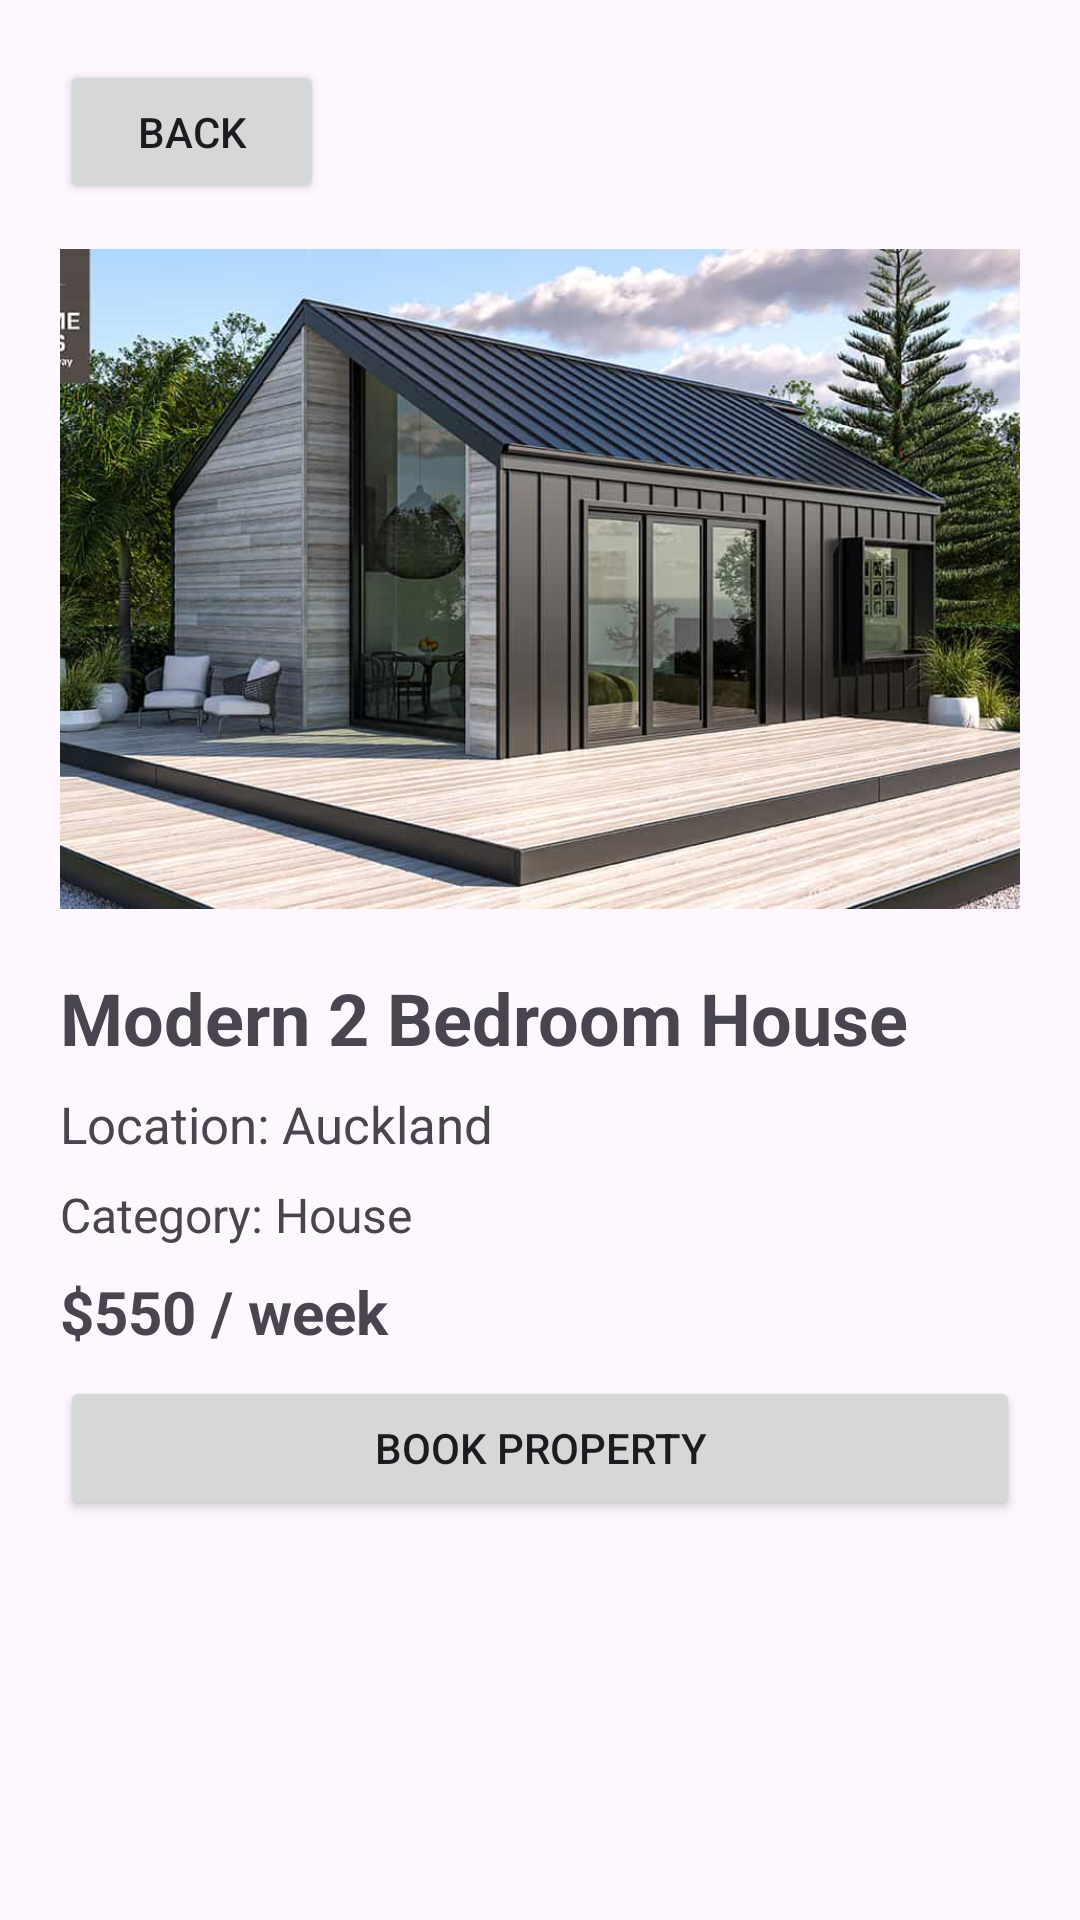

Here is an Android app screen rendered from its layout file. Give the layout XML and the strings, colors and styles it references.
<!-- AndroidManifest.xml: application theme Theme.ISCG7424GroupAssessment -->
<!-- res/layout/activity_property_detail_page.xml -->
<?xml version="1.0" encoding="utf-8"?>
<ScrollView xmlns:android="http://schemas.android.com/apk/res/android"
    xmlns:app="http://schemas.android.com/apk/res-auto"
    xmlns:tools="http://schemas.android.com/tools"
    android:id="@+id/main"
    android:layout_width="match_parent"
    android:layout_height="match_parent"
    tools:context=".PropertyDetailPage">

    <LinearLayout
        android:layout_width="match_parent"
        android:layout_height="wrap_content"
        android:orientation="vertical"
        android:padding="20dp">

        <Button
            android:onClick="btnPDBack"
            android:layout_width="wrap_content"
            android:layout_height="wrap_content"
            android:text="Back" />

        <ImageView
            android:id="@+id/iv_CPDImage"
            android:layout_width="match_parent"
            android:layout_height="220dp"
            android:layout_marginTop="15dp"
            android:scaleType="centerCrop"
            android:src="@drawable/house1"
            android:contentDescription="Property image" />

        <TextView
            android:id="@+id/tv_cPDPropertyName"
            android:layout_width="match_parent"
            android:layout_height="wrap_content"
            android:layout_marginTop="20dp"
            android:text="Modern 2 Bedroom House"
            android:textSize="24sp"
            android:textStyle="bold" />

        <TextView
            android:id="@+id/tv_cPDLocation"
            android:layout_width="match_parent"
            android:layout_height="wrap_content"
            android:layout_marginTop="8dp"
            android:text="Location: Auckland"
            android:textSize="17sp" />

        <TextView
            android:id="@+id/tv_cPDCategory"
            android:layout_width="match_parent"
            android:layout_height="wrap_content"
            android:layout_marginTop="8dp"
            android:text="Category: House"
            android:textSize="16sp" />

        <TextView
            android:id="@+id/tv_cPDPrice"
            android:layout_width="match_parent"
            android:layout_height="wrap_content"
            android:layout_marginTop="8dp"
            android:text="$550 / week"
            android:textSize="20sp"
            android:textStyle="bold" />

        <Button
            android:onClick="btnPDBook"
            android:layout_width="match_parent"
            android:layout_height="wrap_content"
            android:layout_marginTop="8dp"
            android:text="Book Property"/>


    </LinearLayout>

</ScrollView>
<!-- resources referenced by this layout -->
<resources>
  <!-- drawable house1: jpg bitmap (drawable, 86725 bytes) -->
  <style name="Theme.ISCG7424GroupAssessment" parent="Base.Theme.ISCG7424GroupAssessment" />
  <style name="Base.Theme.ISCG7424GroupAssessment" parent="Theme.Material3.DayNight.NoActionBar">
          
          
      </style>
</resources>
